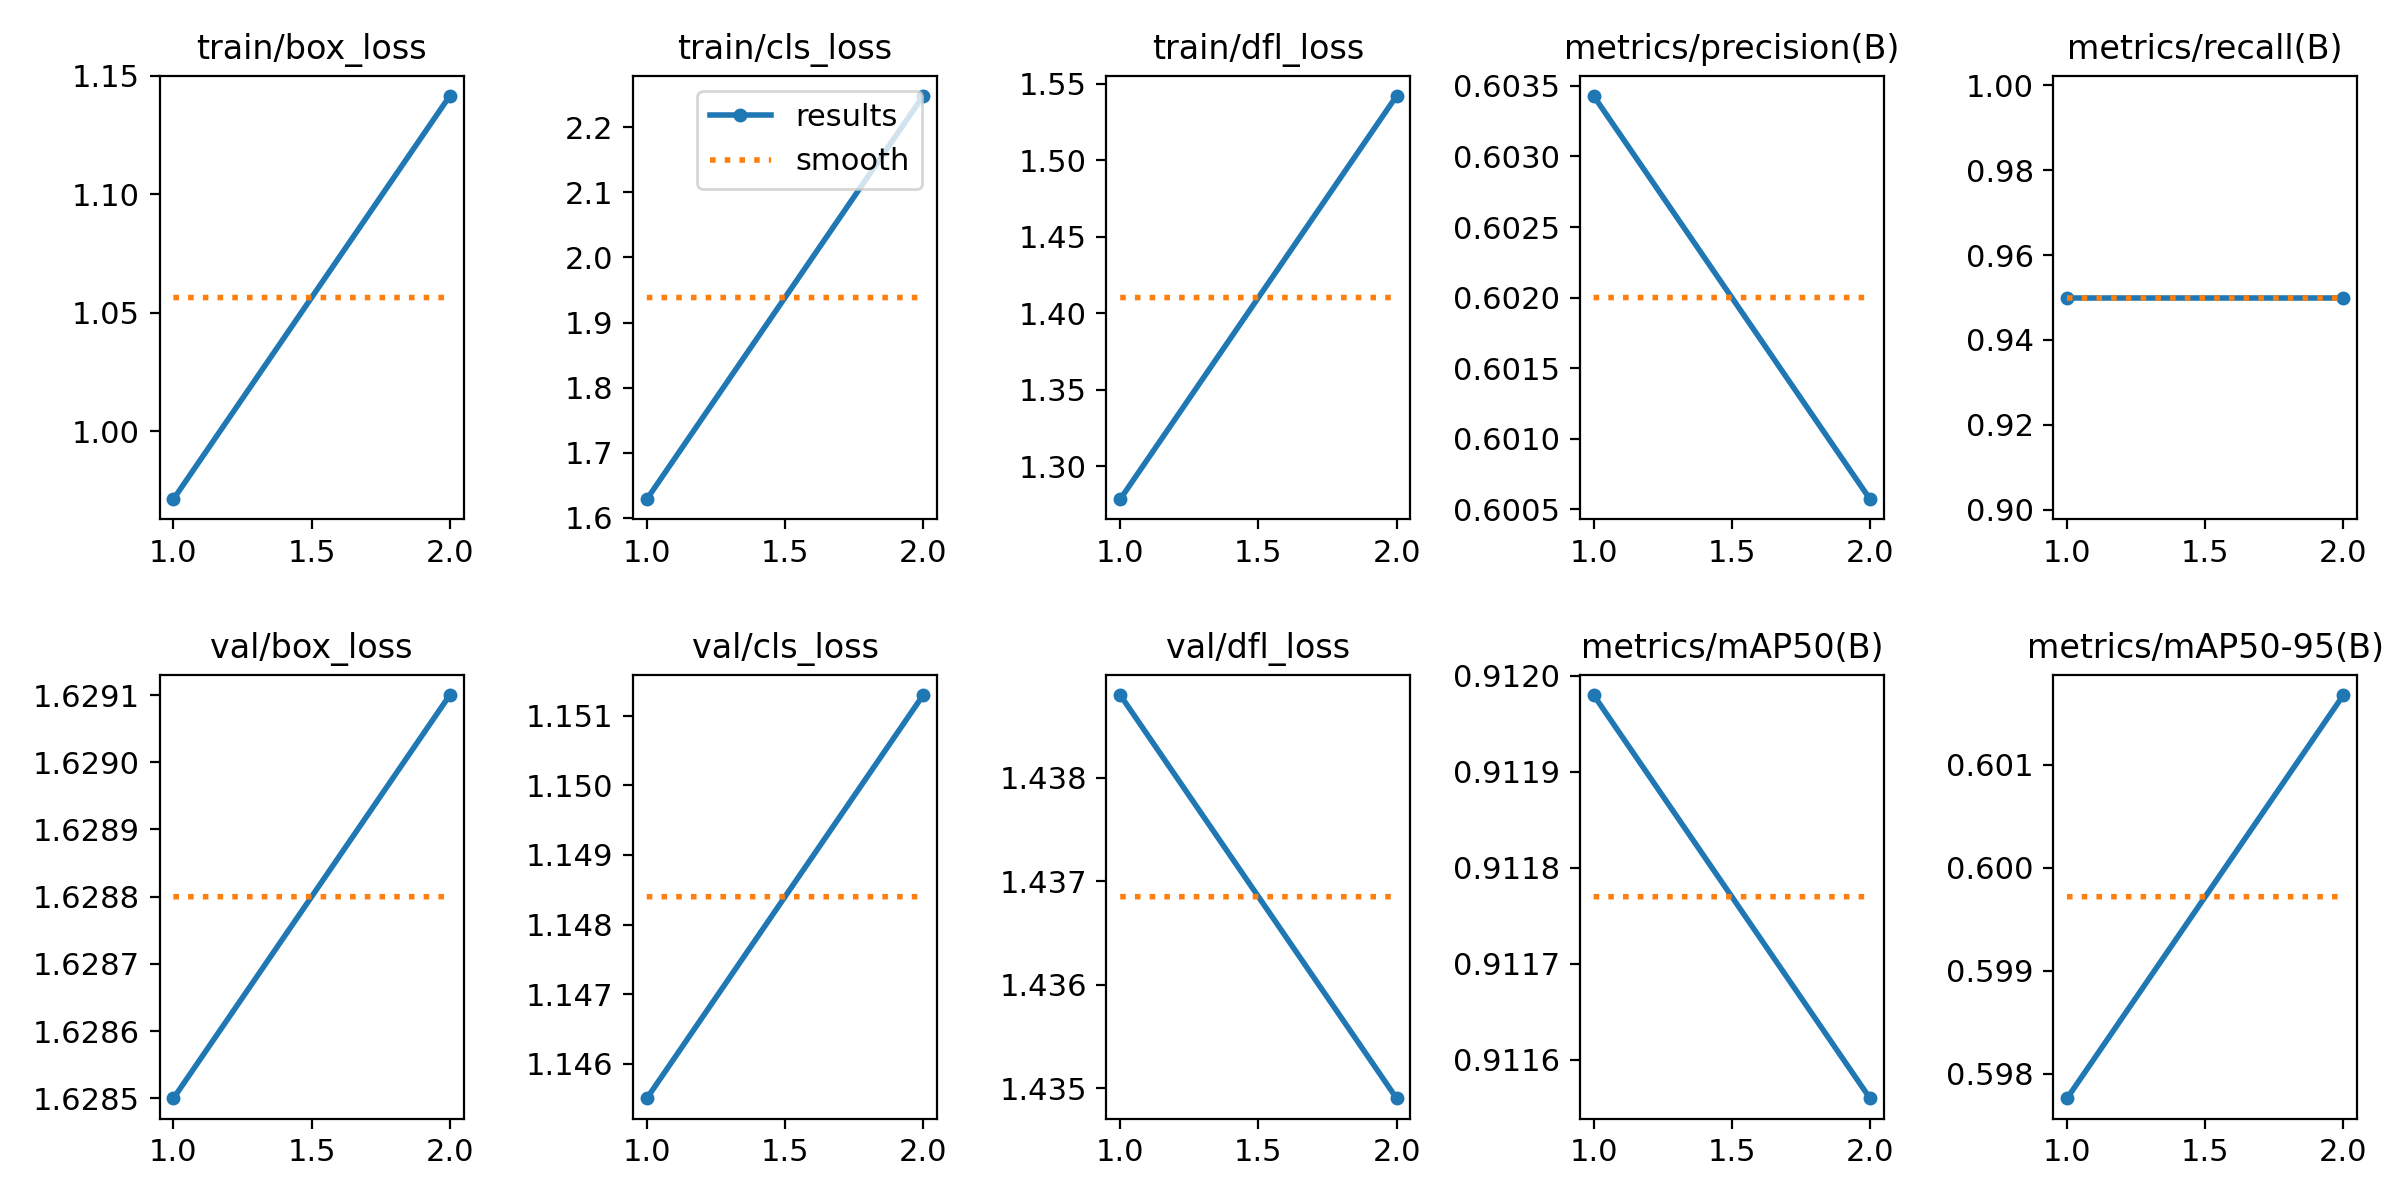

The data file committed next to this chart (first rows):
epoch, train/box_loss, train/cls_loss, train/dfl_loss, metrics/precision(B), metrics/recall(B), metrics/mAP50(B), metrics/mAP50-95(B), val/box_loss, val/cls_loss, val/dfl_loss, lr/pg0, lr/pg1, lr/pg2
1, 0.9714, 1.629, 1.278, 0.6034, 0.95, 0.912, 0.5978, 1.629, 1.145, 1.439, 0, 0, 0
2, 1.142, 2.248, 1.542, 0.6006, 0.95, 0.9116, 0.6017, 1.629, 1.151, 1.435, 6.0095e-07, 6.0095e-07, 6.0095e-07
